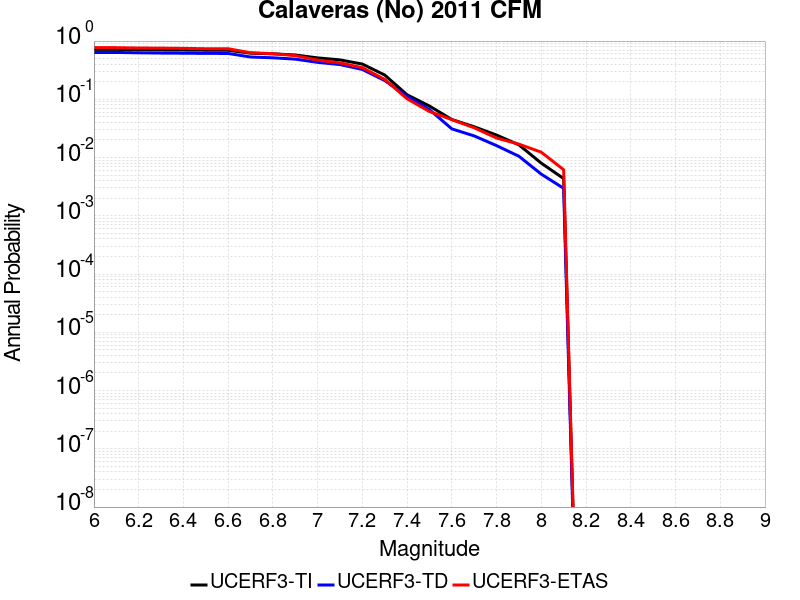

Data behind this chart, as committed beside it:
Magnitude, UCERF3-TI Prob, UCERF3-TD Prob, UCERF3-ETAS Prob
6.0, 0.7193, 0.6378, 0.7697
6.1, 0.7193, 0.6378, 0.7697
6.2, 0.7107, 0.6289, 0.7604
6.3, 0.7044, 0.6222, 0.7558
6.4, 0.701, 0.6187, 0.7496
6.5, 0.6966, 0.6141, 0.7388
6.6, 0.6948, 0.6125, 0.7388
6.7, 0.6192, 0.5329, 0.6306
6.8, 0.6042, 0.5163, 0.6074
6.9, 0.5766, 0.4898, 0.5626
7.0, 0.5143, 0.4309, 0.4714
7.1, 0.4753, 0.3951, 0.4219
7.2, 0.4026, 0.3257, 0.3493
7.3, 0.2612, 0.2098, 0.2195
7.4, 0.1197, 0.1131, 0.102
7.5, 0.07666, 0.06654, 0.06182
7.6, 0.045, 0.0311, 0.04482
7.7, 0.03379, 0.02352, 0.03246
7.8, 0.02434, 0.01604, 0.02164
7.9, 0.01653, 0.01054, 0.017
8.0, 0.008024, 0.005193, 0.01236
8.1, 0.004354, 0.002964, 0.006182
